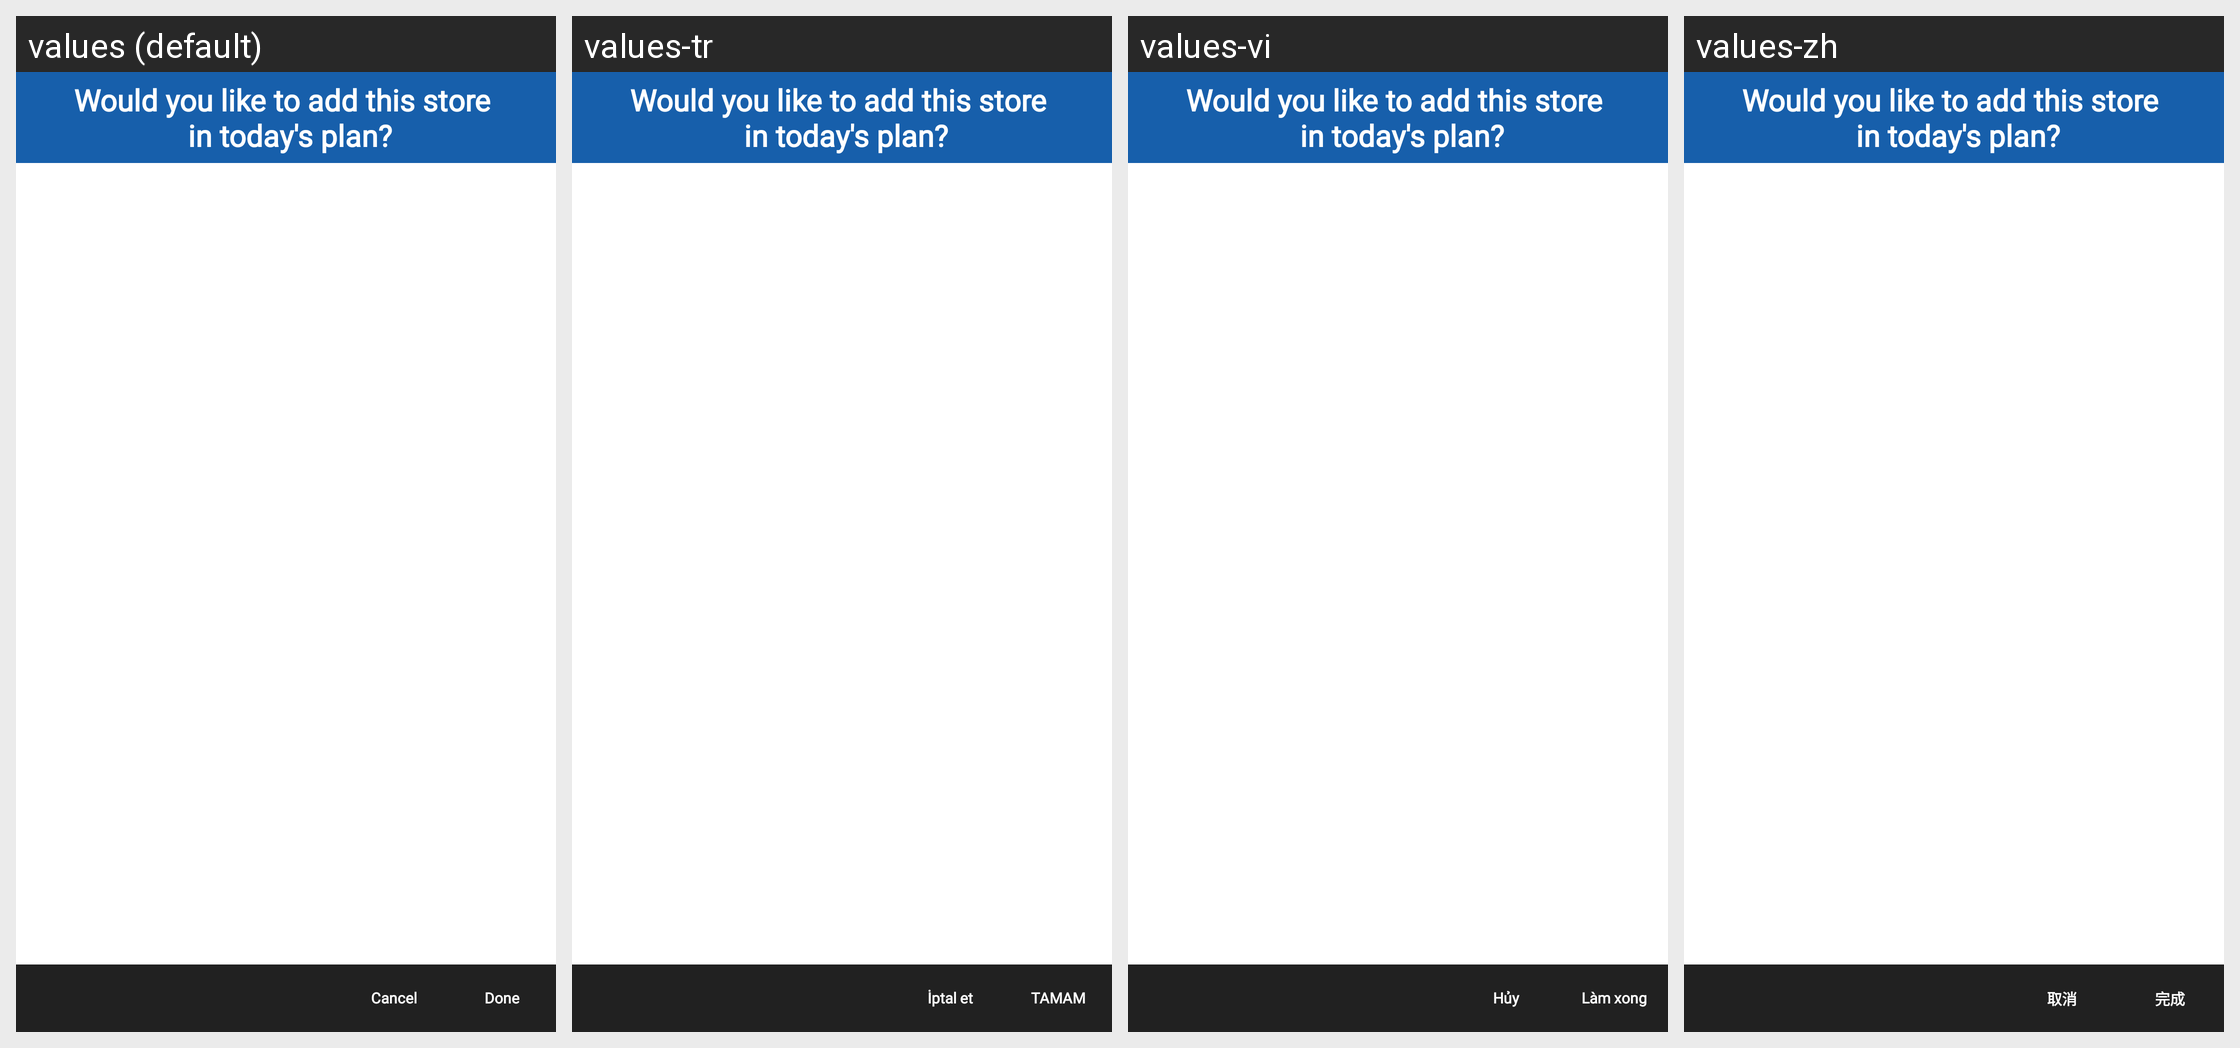

This grid shows one Android layout under several languages. Give, for every string resource on the screen, its name, the default text and each shown locale's text.
Android screen res/layout/custom_dialog_fragment.xml rendered under 4 locales, left to right: values (default), values-tr, values-vi, values-zh. Device: Nexus 5 (rendered at 1080×1920; each locale shown at half size, 540×960, under a caption strip naming it); theme MVPTheme.Blue.
Other locales in the repository, not shown: values-ar, values-es, values-fr, values-in, values-lo, values-th.
Strings drawn on this screen, with the default value and each locale's value (text and hints the layout hard-codes, and strings that could not be matched under every locale, appear in the picture but are not listed):

print_count_dialog_title
  values: Would you like to add this store 
       in today's plan?
  values-tr: Would you like to add this store 
       in today's plan?  [not translated; the default value is used]
  values-vi: Would you like to add this store 
       in today's plan?  [not translated; the default value is used]
  values-zh: Would you like to add this store 
       in today's plan?  [not translated; the default value is used]

cancel
  values: Cancel
  values-tr: İptal et
  values-vi: Hủy
  values-zh: 取消

done
  values: Done
  values-tr: TAMAM
  values-vi: Làm xong
  values-zh: 完成
